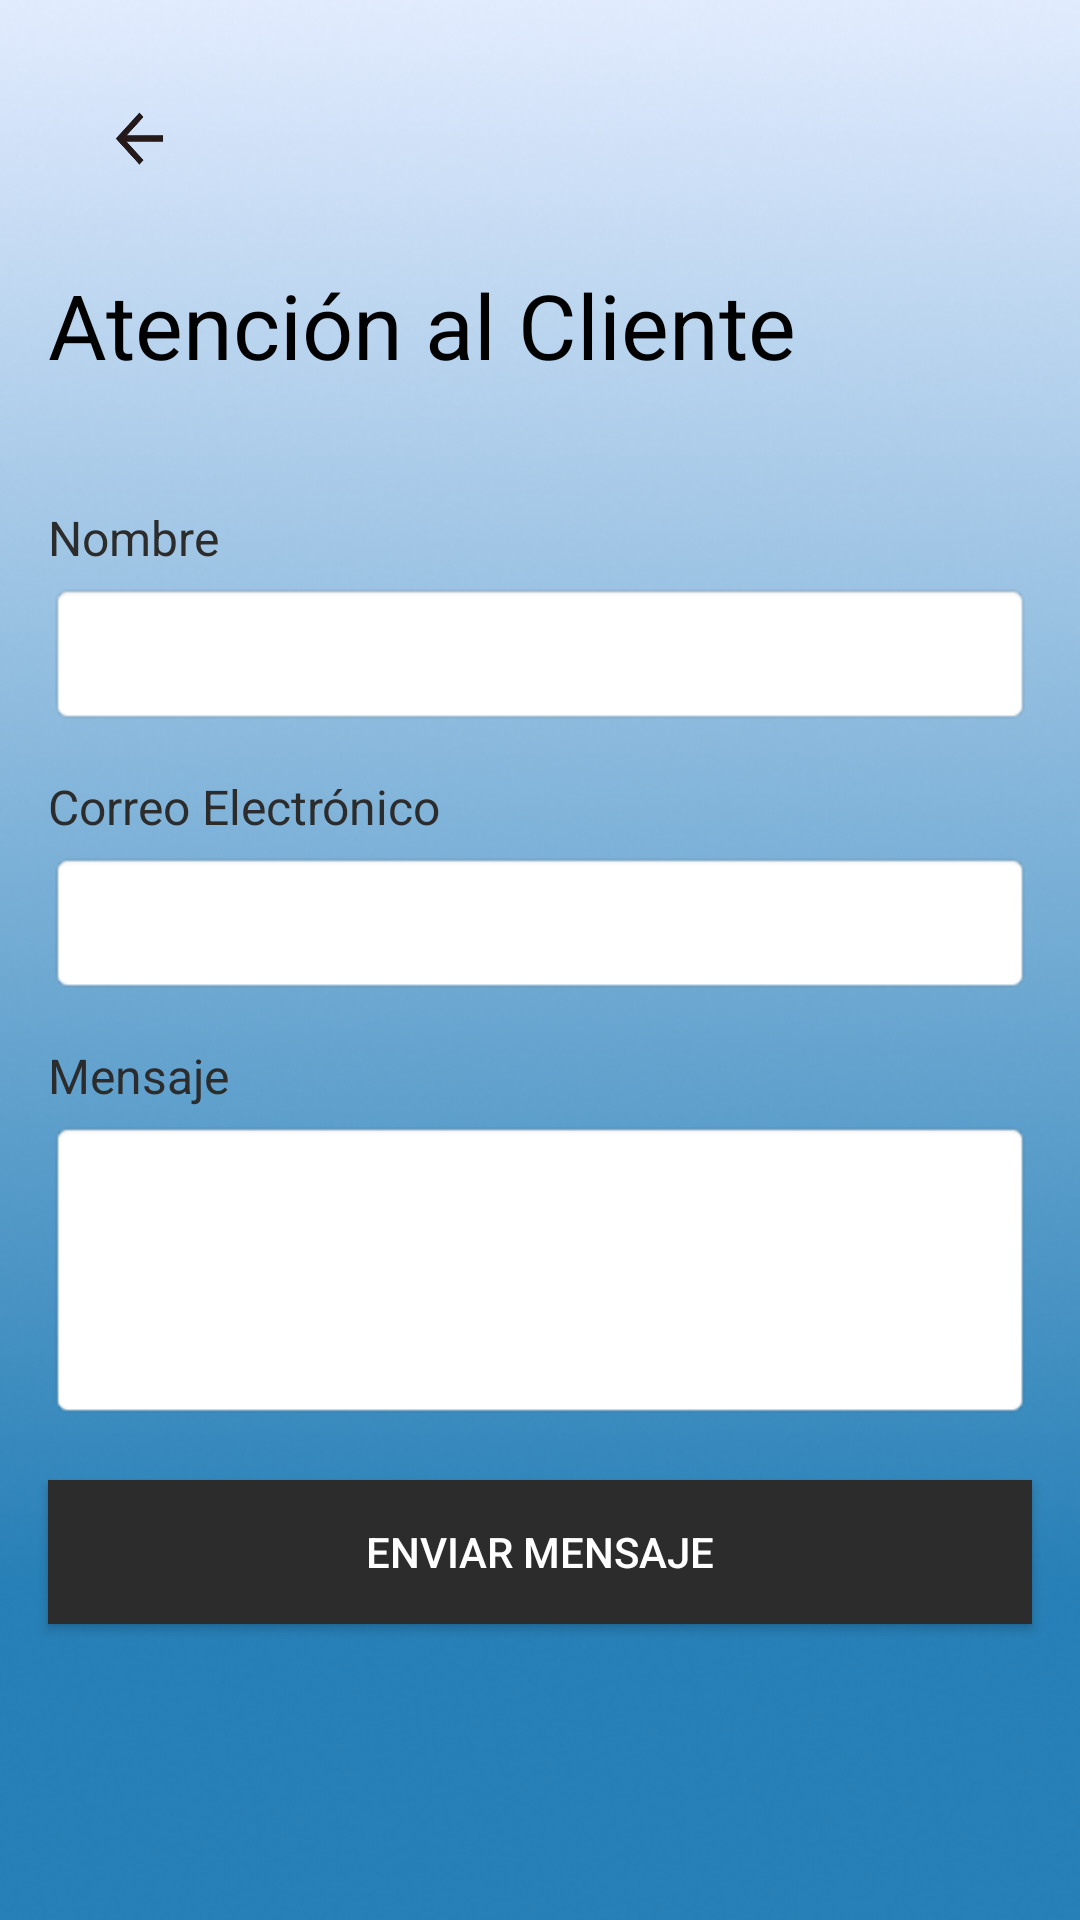

The Android layout XML behind this screen, and the referenced resources:
<!-- AndroidManifest.xml: application theme Theme.EasyTable -->
<!-- res/layout/atencion_activity.xml -->
<androidx.constraintlayout.widget.ConstraintLayout xmlns:android="http://schemas.android.com/apk/res/android"
    xmlns:app="http://schemas.android.com/apk/res-auto"
    xmlns:tools="http://schemas.android.com/tools"
    android:layout_width="match_parent"
    android:layout_height="match_parent"
    android:background="@drawable/fondo_app"
    tools:layout_editor_absoluteX="0dp"
    tools:layout_editor_absoluteY="-4dp">

    
    <ImageButton
        android:id="@+id/imgVolver"
        android:layout_width="40dp"
        android:layout_height="40dp"
        android:layout_marginStart="28dp"
        android:layout_marginTop="28dp"
        android:background="@drawable/flecha_atras_negra"
        app:layout_constraintStart_toStartOf="parent"
        app:layout_constraintTop_toTopOf="parent" />

    
    <TextView
        android:id="@+id/tvAtencionCliente"
        android:layout_width="wrap_content"
        android:layout_height="wrap_content"
        android:text="Atención al Cliente"
        android:textColor="@color/black"
        android:textSize="30sp"
        app:layout_constraintStart_toStartOf="parent"
        app:layout_constraintTop_toBottomOf="@id/imgVolver"
        android:layout_marginTop="20dp"
        android:layout_marginStart="16dp" />

    
    <TextView
        android:id="@+id/tvNombreCliente"
        android:layout_width="wrap_content"
        android:layout_height="wrap_content"
        android:text="Nombre"
        android:textColor="#2C2C2C"
        android:textSize="16sp"
        app:layout_constraintStart_toStartOf="parent"
        app:layout_constraintTop_toBottomOf="@id/tvAtencionCliente"
        android:layout_marginTop="40dp"
        android:layout_marginStart="16dp" />

    <EditText
        android:id="@+id/etNombreCliente"
        android:layout_width="0dp"
        android:layout_height="48dp"
        android:background="@android:drawable/editbox_background"
        app:layout_constraintEnd_toEndOf="parent"
        app:layout_constraintHorizontal_bias="0.5"
        app:layout_constraintStart_toStartOf="parent"
        app:layout_constraintTop_toBottomOf="@id/tvNombreCliente"
        android:layout_marginTop="4dp"
        android:layout_marginStart="16dp"
        android:layout_marginEnd="16dp" />

    
    <TextView
        android:id="@+id/tvEmailCliente"
        android:layout_width="wrap_content"
        android:layout_height="wrap_content"
        android:text="Correo Electrónico"
        android:textColor="#2C2C2C"
        android:textSize="16sp"
        app:layout_constraintStart_toStartOf="parent"
        app:layout_constraintTop_toBottomOf="@id/etNombreCliente"
        android:layout_marginTop="16dp"
        android:layout_marginStart="16dp" />

    <EditText
        android:id="@+id/etEmailCliente"
        android:layout_width="0dp"
        android:layout_height="48dp"
        android:background="@android:drawable/editbox_background"
        app:layout_constraintEnd_toEndOf="parent"
        app:layout_constraintHorizontal_bias="0.5"
        app:layout_constraintStart_toStartOf="parent"
        app:layout_constraintTop_toBottomOf="@id/tvEmailCliente"
        android:layout_marginTop="4dp"
        android:layout_marginStart="16dp"
        android:layout_marginEnd="16dp" />

    
    <TextView
        android:id="@+id/tvMensajeCliente"
        android:layout_width="wrap_content"
        android:layout_height="wrap_content"
        android:text="Mensaje"
        android:textColor="#2C2C2C"
        android:textSize="16sp"
        app:layout_constraintStart_toStartOf="parent"
        app:layout_constraintTop_toBottomOf="@id/etEmailCliente"
        android:layout_marginTop="16dp"
        android:layout_marginStart="16dp" />

    <EditText
        android:id="@+id/etMensajeCliente"
        android:layout_width="0dp"
        android:layout_height="100dp"
        android:background="@android:drawable/editbox_background"
        android:gravity="top"
        app:layout_constraintEnd_toEndOf="parent"
        app:layout_constraintHorizontal_bias="0.5"
        app:layout_constraintStart_toStartOf="parent"
        app:layout_constraintTop_toBottomOf="@id/tvMensajeCliente"
        android:layout_marginTop="4dp"
        android:layout_marginStart="16dp"
        android:layout_marginEnd="16dp" />

    
    <Button
        android:id="@+id/btnEnviarMensaje"
        android:layout_width="0dp"
        android:layout_height="48dp"
        android:background="#2c2c2c"
        android:text="Enviar Mensaje"
        android:textColor="@color/white"
        app:layout_constraintStart_toStartOf="parent"
        app:layout_constraintEnd_toEndOf="parent"
        app:layout_constraintTop_toBottomOf="@id/etMensajeCliente"
        android:layout_marginTop="20dp"
        android:layout_marginStart="16dp"
        android:layout_marginEnd="16dp" />

</androidx.constraintlayout.widget.ConstraintLayout>
<!-- resources referenced by this layout -->
<resources>
  <!-- drawable flecha_atras_negra: png bitmap (drawable, 10626 bytes) -->
  <!-- drawable fondo_app: png bitmap (drawable, 157687 bytes) -->
  <style name="Theme.EasyTable" parent="Theme.AppCompat.Light.DarkActionBar">
          
          <item name="colorPrimary">@color/purple_500</item>
          
          <item name="colorPrimaryDark">@color/purple_700</item>
          
          <item name="colorAccent">@color/teal_200</item>
          
          <item name="android:windowBackground">@color/white</item>
          
      </style>
  <!-- not gathered from this repository: default colours our renderer supplied (Android Studio template values) -->
  <color name="purple_500">#FF6200EE</color>
  <color name="purple_700">#FF3700B3</color>
  <color name="teal_200">#FF03DAC5</color>
  <color name="black">#FF000000</color>
  <color name="white">#FFFFFFFF</color>
</resources>
